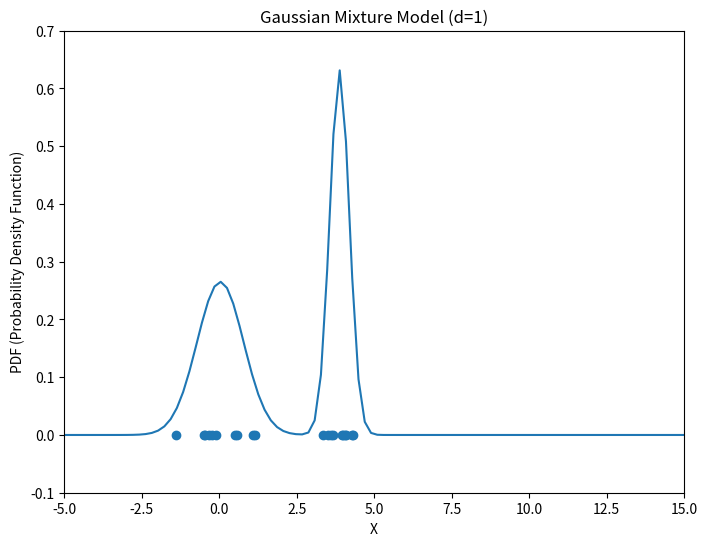

The matplotlib source for this figure:
# -*- coding: utf-8 -*-

import numpy as np
from scipy.stats import norm
import matplotlib.pyplot as plt
from matplotlib.animation import FuncAnimation

'''
simple example of gausian mixture model (d=1)

make an animaton of the convergence at the end. 
'''

###################################################
# generate random points by cluster1 and cluster2
#==================================================

# np.random.seed(42) # fixed

# Define the number of points in each cluster
n_points = 10

# cluster1
mu1 = 0.0
sigma1 = 1.0
points1 = np.random.normal(mu1, sigma1, n_points)

# cluster2
mu2 = 4.0
sigma2 = 0.5
points2 = np.random.normal(mu2, sigma2, n_points)

# Combine the points into a single array
X = np.concatenate([points1, points2]) # observed points

# initialize parameter of GMM
weights = np.array([0.5, 0.5])
mu = np.array([6.0, 7.0])
sigma = np.array([1.0, 2.0])


#########################################
# Define the Gaussian Mixture Model
#=======================================

def GMM(X, weights, mu, sigma, n_iterations):
    '''
    Computes the Gaussian Mixture Model (GMM) given the data and initial parameters.

    Parameters:
    X (numpy.ndarray): Array of shape (n_samples,) containing the input data
    weights (numpy.ndarray): Array of shape (n_clusters,) containing the initial weights for each cluster
    mu (numpy.ndarray): Array of shape (n_clusters,) containing the initial means for each cluster
    sigma (numpy.ndarray): Array of shape (n_clusters,) containing the initial standard deviations for each cluster
    n_iterations (int): Number of iterations to run the algorithm

    Returns:
    weights_history (numpy.ndarray): Array of shape (n_iterations, n_clusters) containing the weights for each cluster at each iteration
    mu_history (numpy.ndarray): Array of shape (n_iterations, n_clusters) containing the means for each cluster at each iteration
    sigma_history (numpy.ndarray): Array of shape (n_iterations, n_clusters) containing the standard deviations for each cluster at each iteration
    '''
    n_samples = len(X)
    n_clusters = len(weights)

    # Define the responsibility matrix
    R = np.zeros((n_samples, n_clusters))
    weights_history = []
    mu_history = []
    sigma_history = []

    # Iterate
    for _ in range(n_iterations):
        for i in range(n_samples):
            # E-step: Update the responsibility matrix
            for j in range(n_clusters):
                R[i, j] = weights[j] * norm.pdf(X[i], mu[j], sigma[j])
            R[i]= R[i] / R[i].sum(axis=0)
    
        # M-step: Update the parameters
        for j in range(n_clusters):
            weights[j] = R[:, j].mean()
            mu[j] = np.sum(R[:, j] * X) / R[:, j].sum()
            sigma[j] = np.sqrt(np.sum(R[:, j] * (X - mu[j])**2) / R[:, j].sum())
        
        # Save the history
        weights_history.append(weights.copy())
        mu_history.append(mu.copy())
        sigma_history.append(sigma.copy())

    return np.array(weights_history), np.array(mu_history), np.array(sigma_history)

########################
# Run the GMM algorithm
#========================
weights_history, mu_history, sigma_history = GMM(X, weights, mu, sigma, n_iterations=10)
print(weights_history, mu_history, sigma_history) # find out parameters converged


#############################################################
# make an animation with histories of weights, mu, sigma
#============================================================

# Create the figure and axes
fig, ax = plt.subplots(figsize=(8, 6))
ax.set_xlim([-5, 15])
ax.set_ylim([-0.1, 0.7])
ax.set_xlabel('X')
ax.set_ylabel('PDF (Probability Density Function)')
ax.set_title('Gaussian Mixture Model (d=1)')

# plot 1d observed points on the x axis
ax.scatter(X, [0]*len(X))

# Create the line plot
x = np.linspace(-5, 15, 100)
line, = ax.plot(x, norm.pdf(x, mu[0], sigma[0]) * weights[0] + norm.pdf(x, mu[1], sigma[1]) * weights[1])

# Create the initialization function
def init():
    line.set_ydata([0] * len(x))
    return (line,)

# Create the animation function
def update(frame):
    weights = weights_history[frame]
    mu = mu_history[frame]
    sigma = sigma_history[frame]
    y = norm.pdf(x, mu[0], sigma[0]) * weights[0] + norm.pdf(x, mu[1], sigma[1]) * weights[1]
    line.set_ydata(y)
    return (line,)

# Create the animation
animation = FuncAnimation(fig, update, init_func=init, frames=len(weights_history), interval=500, blit=True)
animation.save('gaussian_mixture_animation.gif')

# Show the animation
plt.show()



